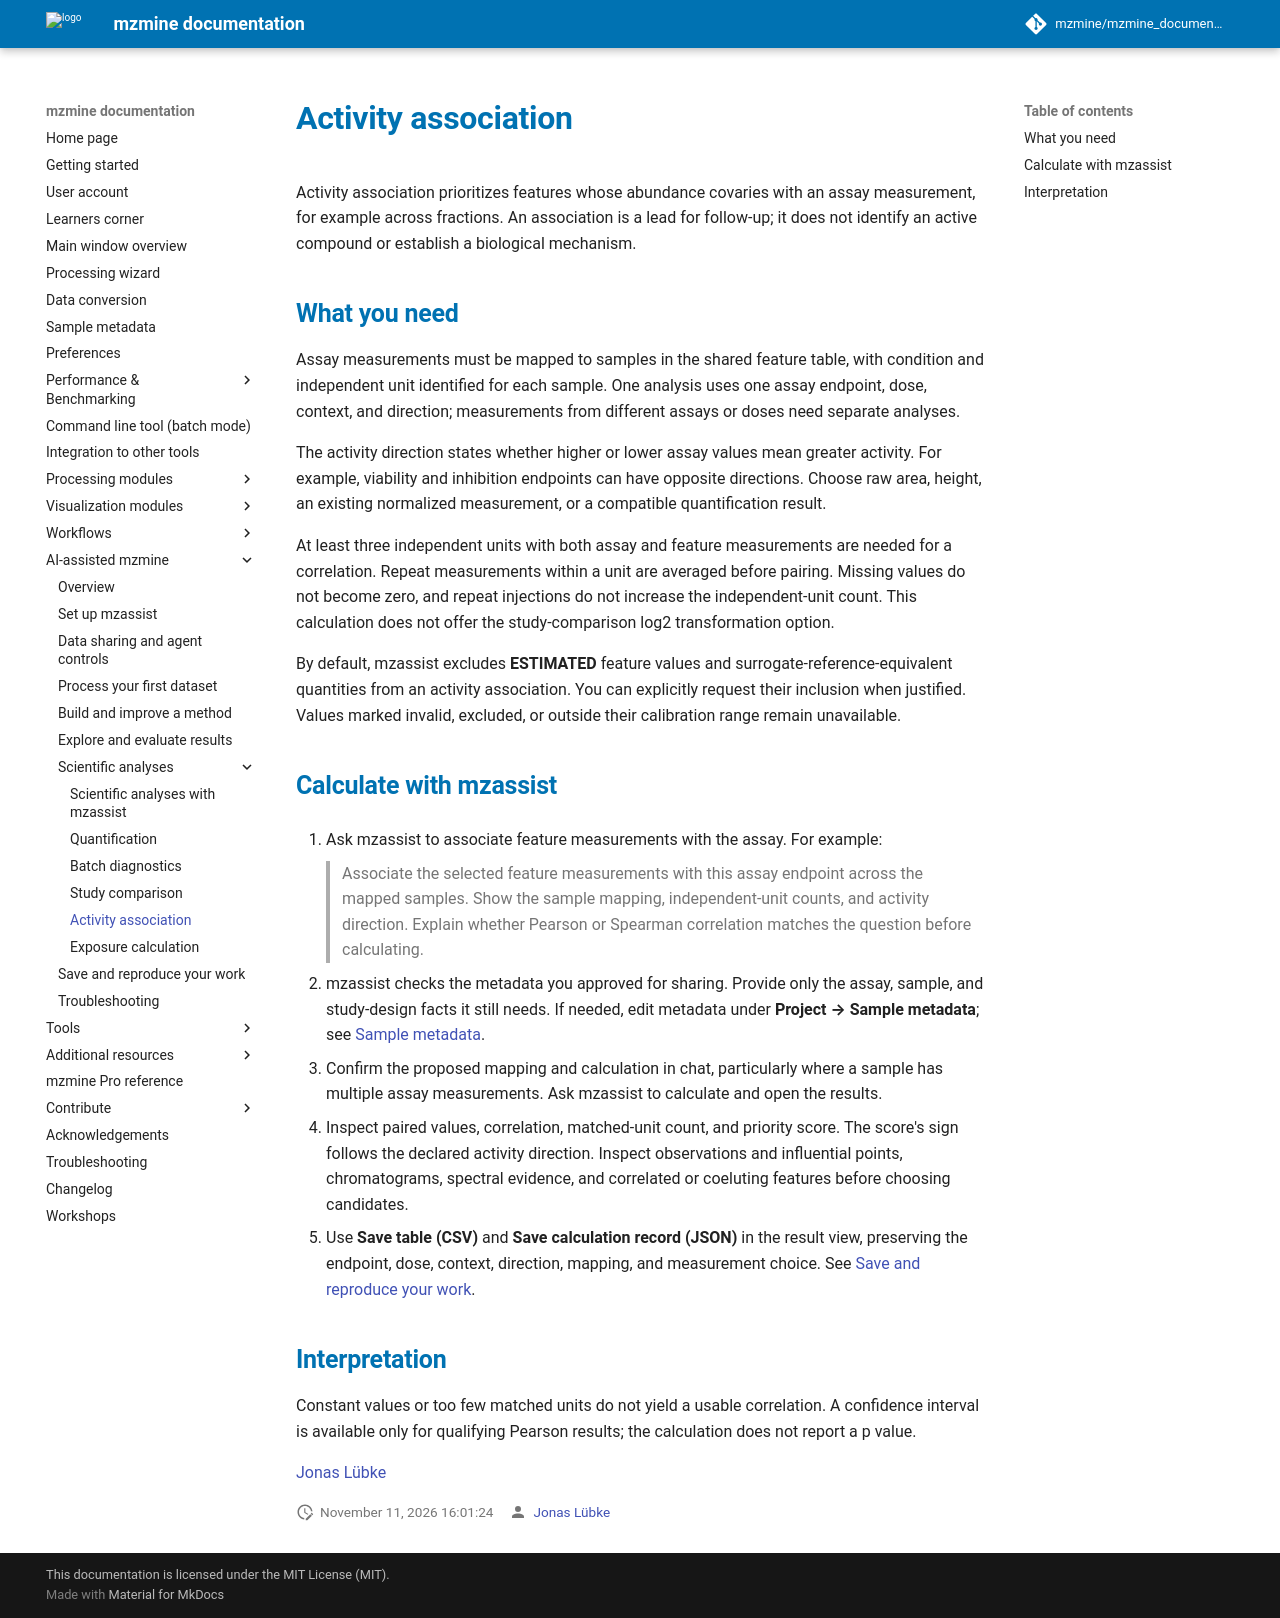

repository: mzmine/mzmine_documentation · page: latest/pro/analysis/activity-association.html · generator: mkdocs

# Activity association {#relate-features-to-measured-activity}

Activity association prioritizes features whose abundance covaries with an assay measurement, for example across fractions. An association is a lead for follow-up; it does not identify an active compound or establish a biological mechanism.

## What you need {#prepare-matched-measurements}

Assay measurements must be mapped to samples in the shared feature table, with condition and independent unit identified for each sample. One analysis uses one assay endpoint, dose, context, and direction; measurements from different assays or doses need separate analyses.

The activity direction states whether higher or lower assay values mean greater activity. For example, viability and inhibition endpoints can have opposite directions. Choose raw area, height, an existing normalized measurement, or a compatible quantification result.

At least three independent units with both assay and feature measurements are needed for a correlation. Repeat measurements within a unit are averaged before pairing. Missing values do not become zero, and repeat injections do not increase the independent-unit count. This calculation does not offer the study-comparison log2 transformation option.

By default, mzassist excludes **ESTIMATED** feature values and surrogate-reference-equivalent quantities from an activity association. You can explicitly request their inclusion when justified. Values marked invalid, excluded, or outside their calibration range remain unavailable.

## Calculate with mzassist {#ask-mzassist}

1. Ask mzassist to associate feature measurements with the assay. For example:

    > Associate the selected feature measurements with this assay endpoint across the mapped samples. Show the sample mapping, independent-unit counts, and activity direction. Explain whether Pearson or Spearman correlation matches the question before calculating.

2. mzassist checks the metadata you approved for sharing. Provide only the assay, sample, and study-design facts it still needs. If needed, edit metadata under **Project → Sample metadata**; see [Sample metadata](../../module_docs/project_metadata/project_metadata.md).
3. Confirm the proposed mapping and calculation in chat, particularly where a sample has multiple assay measurements. Ask mzassist to calculate and open the results.
4. Inspect paired values, correlation, matched-unit count, and priority score. The score's sign follows the declared activity direction. Inspect observations and influential points, chromatograms, spectral evidence, and correlated or coeluting features before choosing candidates.
5. Use **Save table (CSV)** and **Save calculation record (JSON)** in the result view, preserving the endpoint, dose, context, direction, mapping, and measurement choice. See [Save and reproduce your work](../mzassist-saving.md).

## Interpretation {#interpret-the-ranking}

Constant values or too few matched units do not yield a usable correlation. A confidence interval is available only for qualifying Pearson results; the calculation does not report a p value.

{{ git_page_authors }}
